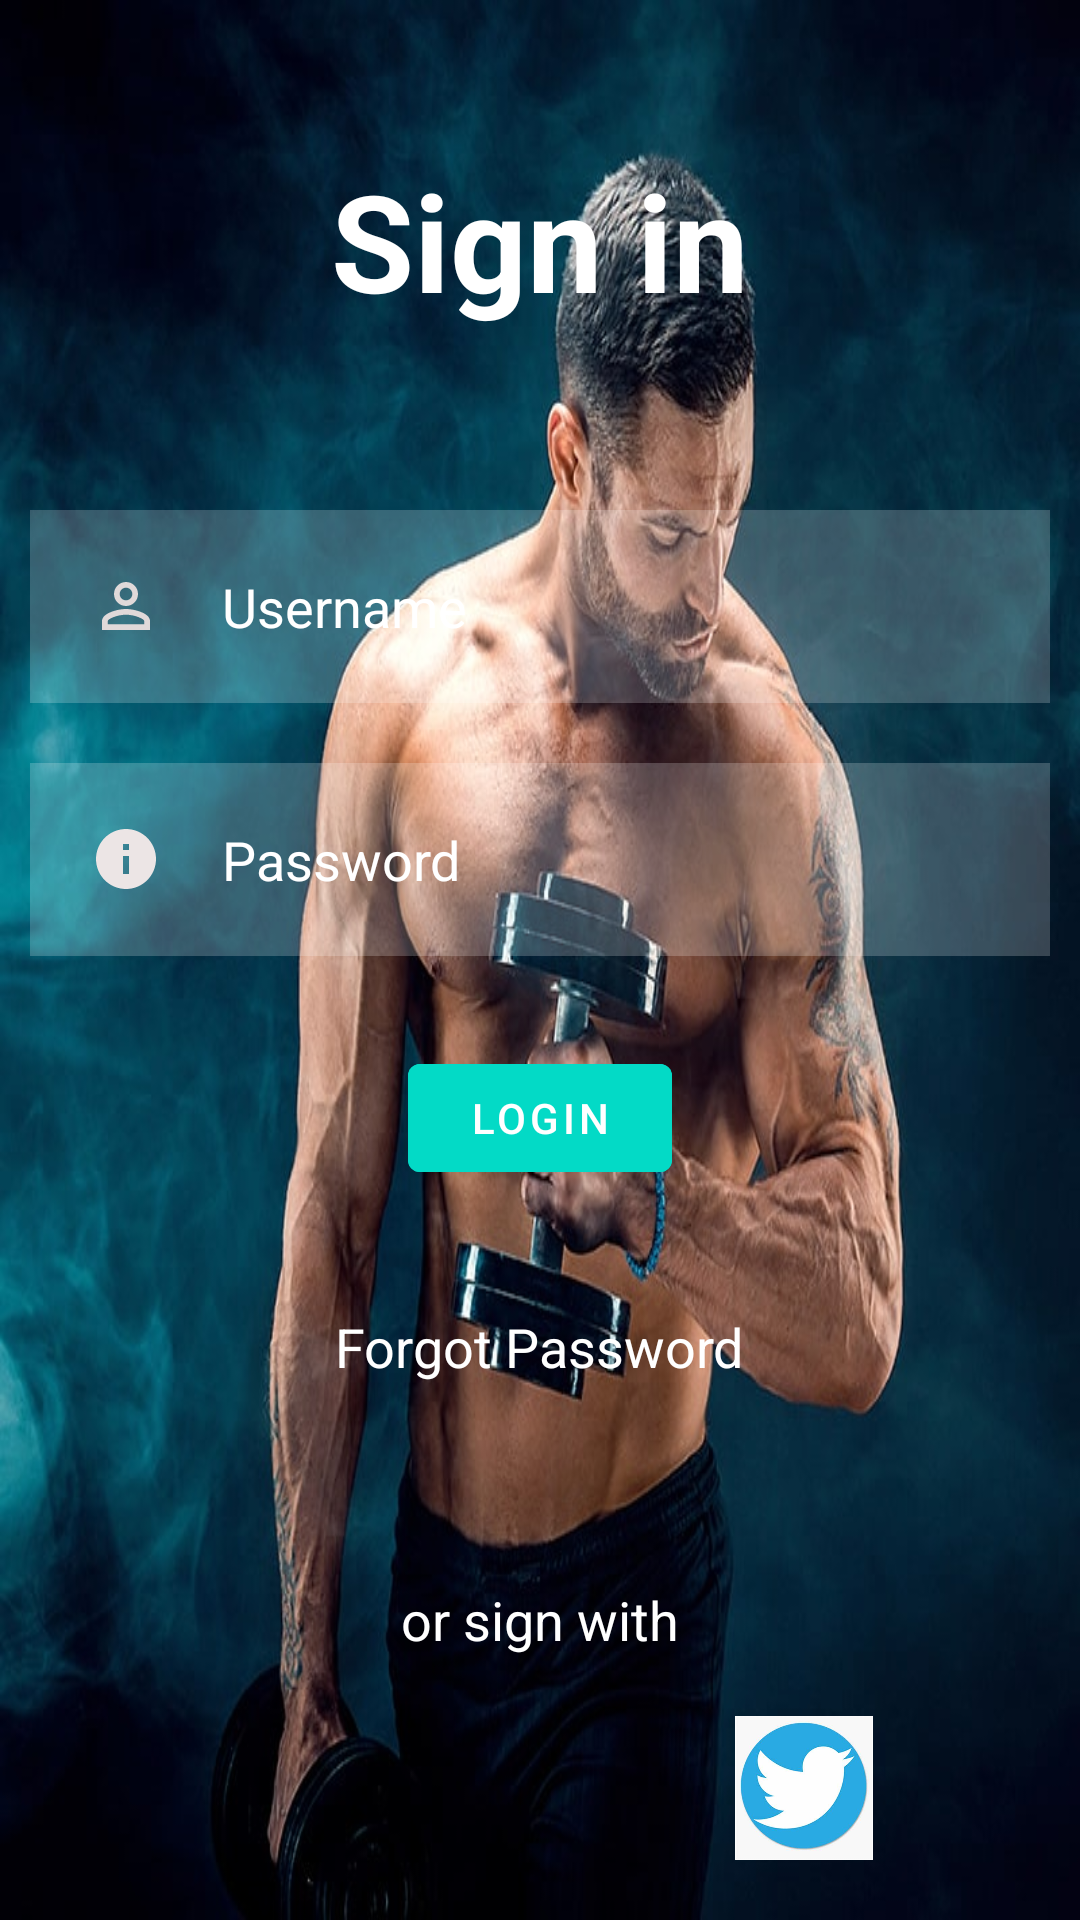

Write the Android layout XML for this screen, with the resource values it uses.
<!-- AndroidManifest.xml: application theme Theme.Log_inpage -->
<!-- res/layout/activity_main.xml -->
<?xml version="1.0" encoding="utf-8"?>
<RelativeLayout xmlns:android="http://schemas.android.com/apk/res/android"
    xmlns:app="http://schemas.android.com/apk/res-auto"
    xmlns:tools="http://schemas.android.com/tools"
    android:layout_width="match_parent"
    android:layout_height="match_parent"
    android:background="@drawable/login_page_2"
    tools:context=".MainActivity">

    <TextView
        android:layout_width="match_parent"
        android:layout_height="wrap_content"
        android:layout_margin="50dp"
        android:gravity="center"
        android:text="Sign in"
        android:textColor="@color/white"
        android:textSize="45dp"
        android:textStyle="bold"
        android:id="@+id/signin"
        app:layout_constraintBottom_toBottomOf="parent"
        app:layout_constraintEnd_toEndOf="parent"
        app:layout_constraintHorizontal_bias="0.0"
        app:layout_constraintStart_toStartOf="parent"
        app:layout_constraintTop_toTopOf="parent"
        app:layout_constraintVertical_bias="0.113" />
    <EditText
        android:layout_width="match_parent"
        android:layout_height="wrap_content"
        android:id="@+id/username"
        android:layout_below="@id/signin"
        android:background="#35ffffff"
        android:hint="Username"
        android:textColorHint="@color/white"
        android:textColor="@color/white"
        android:layout_margin="10dp"
        android:padding="20dp"
        android:drawableLeft="@drawable/baseline_person_outline_24"
        android:drawablePadding="20dp"

        />

    <EditText
        android:id="@+id/password"
        android:layout_width="match_parent"
        android:layout_height="wrap_content"
        android:layout_below="@id/username"
        android:layout_marginStart="10dp"
        android:layout_marginTop="10dp"
        android:layout_marginEnd="10dp"
        android:layout_marginBottom="10dp"
        android:background="#35ffffff"
        android:drawableLeft="@drawable/baseline_info_24"
        android:drawablePadding="20dp"
        android:hint="Password"
        android:padding="20dp"
        android:textColor="@color/white"
        android:textColorHint="@color/white"
        android:inputType="textPassword"/>
    <com.google.android.material.button.MaterialButton
        android:layout_width="wrap_content"
        android:layout_height="wrap_content"
        android:id="@+id/loginbtn"
        android:layout_below="@id/password"
        android:text="LOGIN"
        android:backgroundTint="@color/design_default_color_secondary"
        android:layout_centerHorizontal="true"
        android:layout_margin="20dp"
        />

    <TextView
        android:layout_width="wrap_content"
        android:layout_height="wrap_content"
        android:id="@+id/forgotpass"
        android:layout_below="@id/loginbtn"
        android:text="Forgot Password"
        android:textColor="@color/white"
        android:layout_margin="20dp"
        android:layout_centerHorizontal="true"
        android:textSize="18dp"
/>
    <TextView
        android:layout_width="wrap_content"
        android:layout_height="wrap_content"
        android:id="@+id/others"
        android:text="or sign with"
        android:layout_centerHorizontal="true"
        android:textColor="@color/white"
        android:layout_above="@id/socialicons"
        android:textSize="18dp"/>

    <LinearLayout
        android:layout_width="match_parent"
        android:layout_height="wrap_content"
        android:id="@+id/socialicons"
        android:layout_alignParentBottom="true"
        android:gravity="center">
        <ImageView
            android:layout_width="48dp"
            android:layout_height="48dp"
            android:src="@drawable/googleicon"
            android:layout_margin="20dp"
            />
        <ImageView
            android:layout_width="48dp"
            android:layout_height="48dp"
            android:src="@drawable/facebookicon"
            android:layout_margin="20dp"
            />
        <ImageView
            android:layout_width="48dp"
            android:layout_height="48dp"
            android:src="@drawable/twittericon"
            android:layout_margin="20dp"
            />
    </LinearLayout>
</RelativeLayout>
<!-- resources referenced by this layout -->
<resources>
  <color name="white">#FFFFFFFF</color>
  <!-- drawable baseline_info_24 (drawable) -->
  <vector android:height="24dp" android:tint="#ECE5E5"
      android:viewportHeight="24" android:viewportWidth="24"
      android:width="24dp" xmlns:android="http://schemas.android.com/apk/res/android">
      <path android:fillColor="@android:color/white" android:pathData="M12,2C6.48,2 2,6.48 2,12s4.48,10 10,10 10,-4.48 10,-10S17.52,2 12,2zM13,17h-2v-6h2v6zM13,9h-2L11,7h2v2z"/>
  </vector>
  <!-- drawable baseline_person_outline_24 (drawable) -->
  <vector android:height="24dp" android:tint="#E0D9D9"
      android:viewportHeight="24" android:viewportWidth="24"
      android:width="24dp" xmlns:android="http://schemas.android.com/apk/res/android">
      <path android:fillColor="@android:color/white" android:pathData="M12,5.9c1.16,0 2.1,0.94 2.1,2.1s-0.94,2.1 -2.1,2.1S9.9,9.16 9.9,8s0.94,-2.1 2.1,-2.1m0,9c2.97,0 6.1,1.46 6.1,2.1v1.1L5.9,18.1L5.9,17c0,-0.64 3.13,-2.1 6.1,-2.1M12,4C9.79,4 8,5.79 8,8s1.79,4 4,4 4,-1.79 4,-4 -1.79,-4 -4,-4zM12,13c-2.67,0 -8,1.34 -8,4v3h16v-3c0,-2.66 -5.33,-4 -8,-4z"/>
  </vector>
  <!-- drawable login_page_2: jpg bitmap (drawable, 93002 bytes) -->
  <!-- drawable twittericon: jpg bitmap (drawable, 12675 bytes) -->
  <style name="Theme.Log_inpage" parent="Theme.MaterialComponents.DayNight.DarkActionBar">
          
          <item name="colorPrimary">@color/purple_500</item>
          <item name="colorPrimaryVariant">@color/purple_700</item>
          <item name="colorOnPrimary">@color/white</item>
          
          <item name="colorSecondary">@color/teal_200</item>
          <item name="colorSecondaryVariant">@color/teal_700</item>
          <item name="colorOnSecondary">@color/black</item>
          
          <item name="android:statusBarColor">?attr/colorPrimaryVariant</item>
          
      </style>
  <color name="purple_500">#FF6200EE</color>
  <color name="purple_700">#FF3700B3</color>
  <color name="teal_200">#FF03DAC5</color>
  <color name="teal_700">#FF018786</color>
  <color name="black">#FF000000</color>
</resources>
